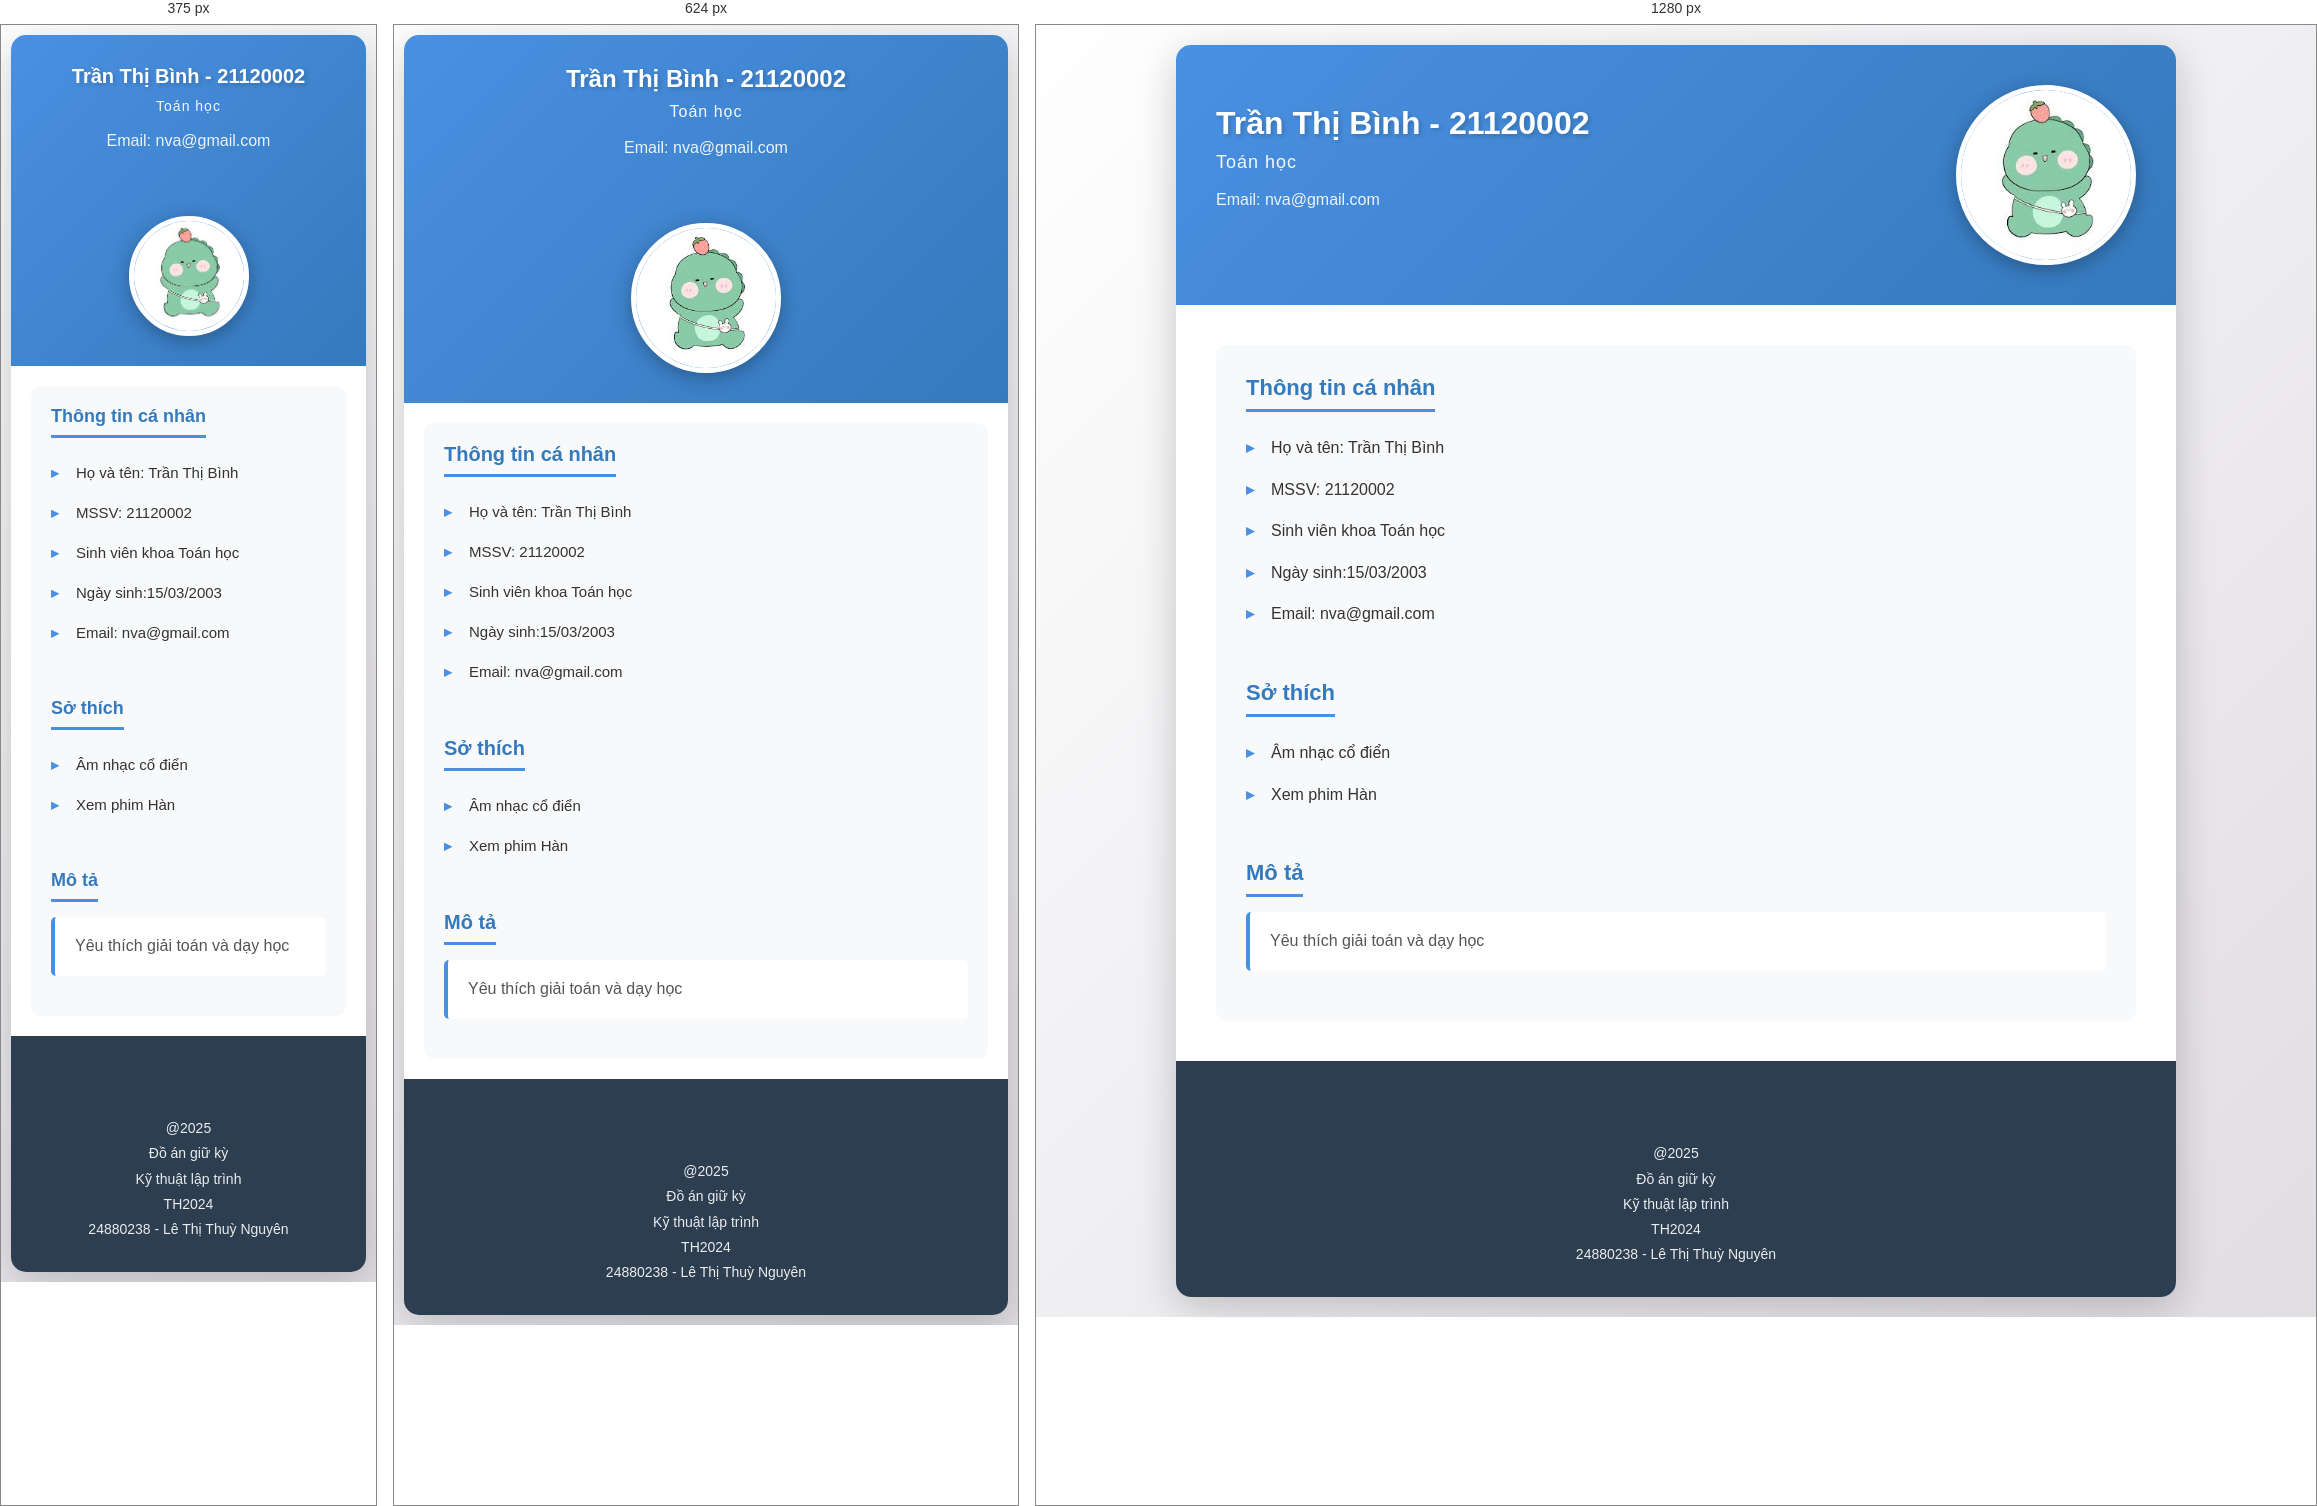
Rendered at 375 px, 624 px and 1280 px, left to right.

<!-- file: 21120002.html -->
<!DOCTYPE html PUBLIC "-//W3C//DTD XHTML 1.0 Transitional//EN" "http://www.w3.org/TR/xhtml1/DTD/xhtml1-transitional.dtd">
<html xmlns="http://www.w3.org/1999/xhtml">
    <head>
        <meta http-equiv="Content-Type" content="text/html; charset=utf-8" />
        <link rel="stylesheet" type="text/css" href="../personal.css" />
        <title>HCMUS - Trần Thị Bình</title>
    </head>
    <body>
        <div class="Layout_container">
            
            <!-- Begin Layout MainContents Region -->
            <div class="Layout_MainContents">
                <!-- Begin Below Banner Region -->
                <div class="Personal_Main_Information">
                    <div class="Personal_Location">        
                                                <div class="Personal_FullName">Trần Thị Bình - 21120002</div>
                        <div class="Personal_Department">Toán học</div>
                        <br />
                        <div class="Personal_Phone">
                            Email: nva@gmail.com
                        </div>
                        <br />
                        <br />                   
                    </div>
                    <div class="Personal_HinhcanhanKhung">
                        <img src="../Images/p2.jpeg" alt="Trần Thị Bình" class="Personal_Hinhcanhan" />
                    </div>
                </div>
                <!-- End Below Banner Region -->
                <!-- Begin MainContents Region -->
                <div class="MainContain">
                    
                    <!-- Begin Top Region -->
                    <div class="MainContain_Top">
                        
                        <div class="InfoGroup">Thông tin cá nhân</div>
                        <div>
                            <ul class="TextInList">
                                <li>Họ và tên: Trần Thị Bình</li>
                                <li>MSSV: 21120002</li>
                                <li>Sinh viên khoa Toán học</li>
                                <li>Ngày sinh:15/03/2003</li>
                                <li>Email: nva@gmail.com</li>
                            </ul>
                        </div>
                        <div class="InfoGroup">Sở thích</div>
                        <div>
                            <ul class="TextInList">
                                <li>Âm nhạc cổ điển</li>
        <li>Xem phim Hàn</li>
        
                            </ul>
                        </div>
                        <div class="InfoGroup">Mô tả</div>
                        <div class="Description">
                            Yêu thích giải toán và dạy học
                        </div>                        
                    </div>
                </div>
            </div>
            
            <!-- Begin Layout Footer -->
            <div class="Layout_Footer">
                <div class="divCopyright">
                    <br />
                                        <br />
                    @2025</br>
                    Đồ án giữ kỳ</br>
                Kỹ thuật lập trình</br>
                TH2024</br>
                24880238 - Lê Thị Thuỳ Nguyên</br>
                </div>
            </div>
            <!-- End Layout Footer -->
        </div>
    </body>
</html>


/* @media block from personal.css */
@media screen and (max-width: 768px) {
    body {
        padding: 10px;
    }

    .Personal_Main_Information {
        padding: 30px 20px;
        text-align: center;
        justify-content: center;
    }

    .Personal_Location {
        min-width: 100%;
    }

    .Personal_FullName {
        font-size: 24px;
    }

    .Personal_Department {
        font-size: 16px;
    }

    .Personal_Hinhcanhan {
        width: 150px;
        height: 150px;
    }

    .MainContain {
        padding: 20px;
    }

    .MainContain_Top {
        padding: 20px;
    }

    .InfoGroup {
        font-size: 20px;
    }

    .TextInList li {
        font-size: 15px;
    }
}

/* @media block from personal.css */
@media screen and (max-width: 480px) {
    .Personal_FullName {
        font-size: 20px;
    }

    .Personal_Department {
        font-size: 14px;
    }

    .Personal_Hinhcanhan {
        width: 120px;
        height: 120px;
    }

    .InfoGroup {
        font-size: 18px;
    }
}